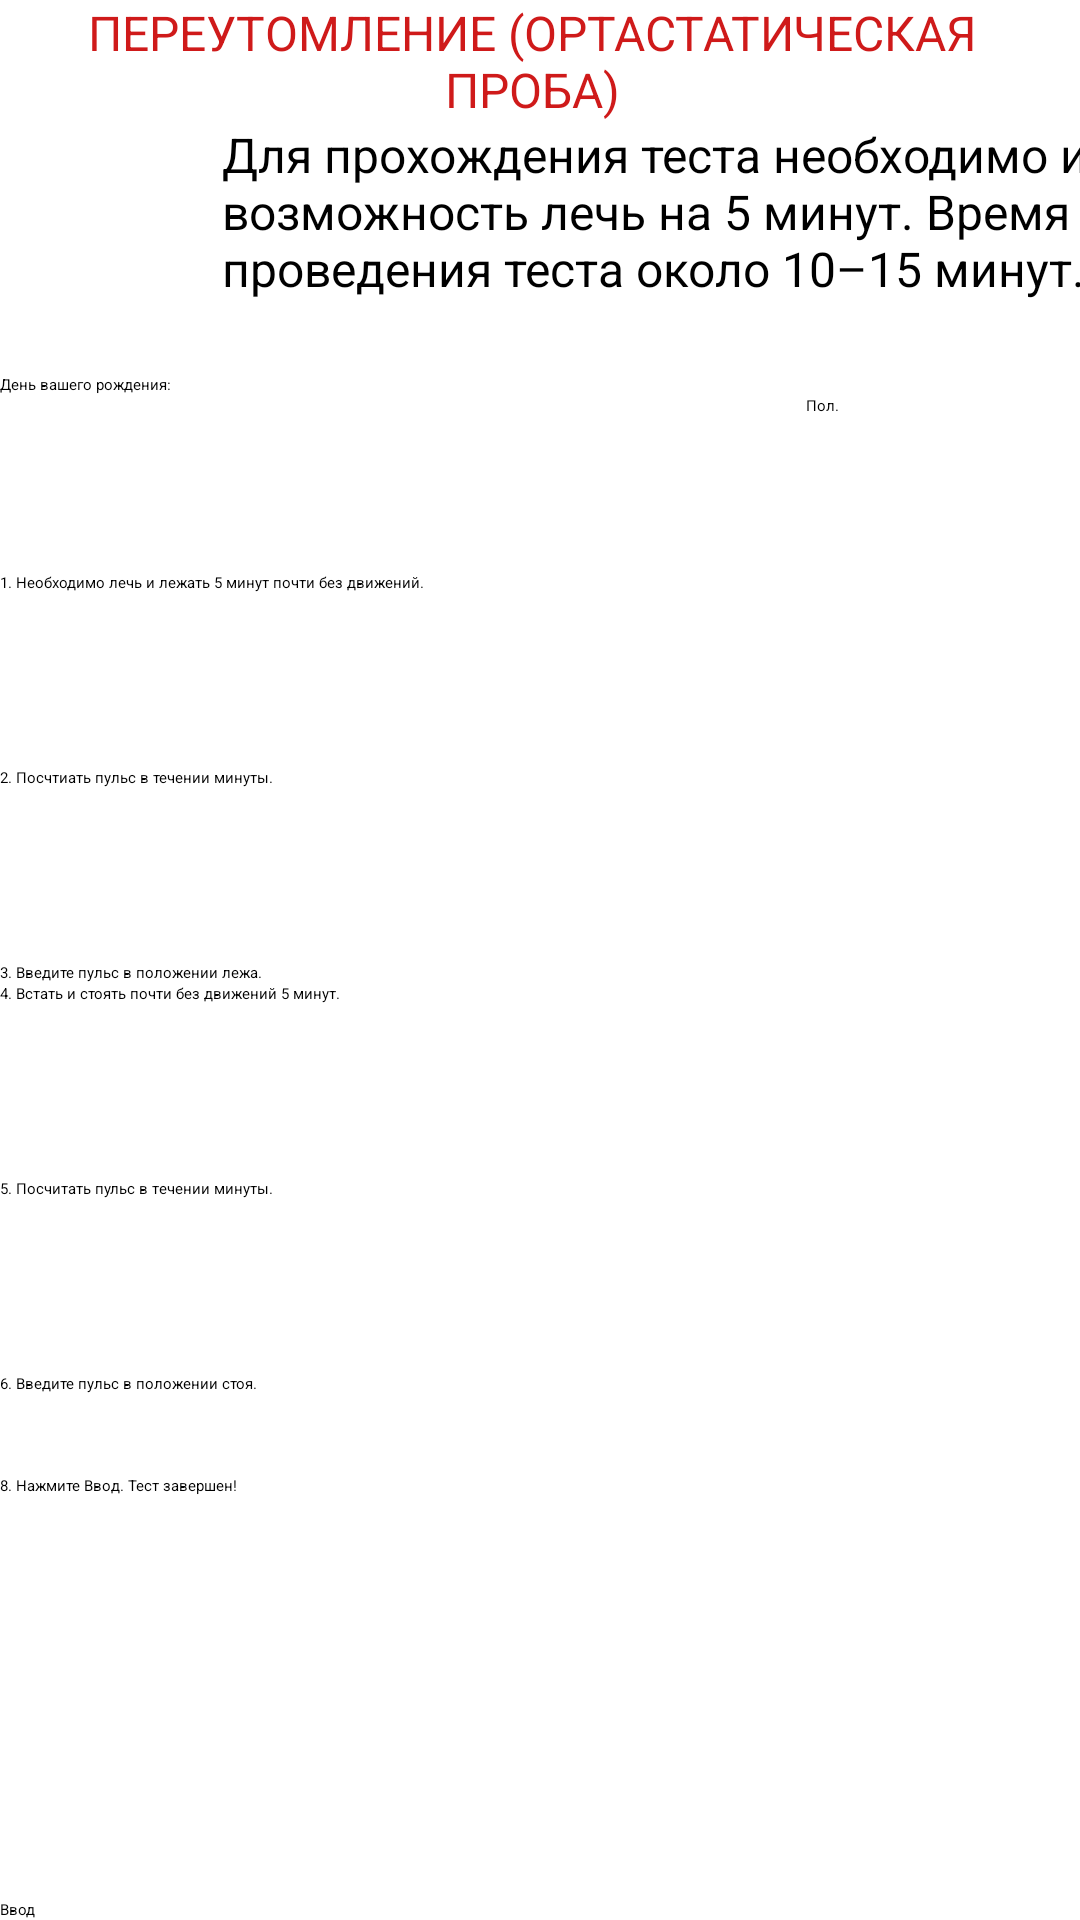

Android layout source for this screen:
<!-- AndroidManifest.xml: application theme Theme.ControlWork -->
<!-- res/layout/activity_main.xml -->
<?xml version="1.0" encoding="utf-8"?>
<androidx.constraintlayout.widget.ConstraintLayout xmlns:android="http://schemas.android.com/apk/res/android"
    xmlns:app="http://schemas.android.com/apk/res-auto"
    xmlns:tools="http://schemas.android.com/tools"
    android:layout_width="match_parent"
    android:layout_height="match_parent"
    tools:context="com.example.Kontrolwork.MainActivity">

    <LinearLayout
        android:layout_width="fill_parent"
        android:layout_height="fill_parent"
        android:orientation="vertical"
        tools:layout_editor_absoluteX="0dp"
        tools:layout_editor_absoluteY="4dp"
        tools:ignore="MissingConstraints">

        <TextView
            android:id="@+id/textView9"
            android:layout_width="355dp"
            android:layout_height="wrap_content"
            android:layout_x="16dp"
            android:layout_y="5dp"
            android:text="@string/headtext"
            android:textAlignment="center"
            android:textAllCaps="true"
            android:textColor="#CF1A1A"
            android:textColorLink="#B81717"
            android:textSize="16sp" />

        <LinearLayout
            android:layout_width="wrap_content"
            android:layout_height="wrap_content"
            android:orientation="horizontal">

            <ImageView
                android:id="@+id/imageView5"
                android:layout_width="74dp"
                android:layout_height="84dp"
                android:layout_x="3dp"
                android:layout_y="54dp"
                app:srcCompat="@android:drawable/ic_delete" />

            <TextView
                android:id="@+id/textView10"
                android:layout_width="327dp"
                android:layout_height="77dp"
                android:layout_x="81dp"
                android:layout_y="58dp"
                android:text="@string/desc"
                android:textSize="16sp" />

        </LinearLayout>

        <TextView
            android:id="@+id/textView11"
            android:layout_width="wrap_content"
            android:layout_height="wrap_content"
            android:layout_x="2dp"
            android:layout_y="158dp"
            android:text="@string/birthday" />

        <LinearLayout
            android:layout_width="fill_parent"
            android:layout_height="59dp"
            android:layout_x="-1dp"
            android:layout_y="182dp">

            <Spinner
                android:id="@+id/spinner_day"
                android:layout_width="110dp"
                android:layout_height="wrap_content" />

            <Spinner
                android:id="@+id/spinner_month"
                android:layout_width="90dp"
                android:layout_height="wrap_content" />

            <Spinner
                android:id="@+id/spinner_year"
                android:layout_width="77dp"
                android:layout_height="wrap_content"
                android:layout_weight="1" />

            <TextView
                android:id="@+id/textView"
                android:layout_width="wrap_content"
                android:layout_height="wrap_content"
                android:text="@string/text9" />

            <Spinner
                android:id="@+id/spinner_pol"
                android:layout_width="89dp"
                android:layout_height="wrap_content"
                android:layout_weight="1" />
        </LinearLayout>

        <TextView
            android:id="@+id/textView2"
            android:layout_width="wrap_content"
            android:layout_height="wrap_content"
            android:layout_weight="1"
            android:layout_x="15dp"
            android:layout_y="260dp"
            android:text="@string/text2" />

        <TextView
            android:id="@+id/textView4"
            android:layout_width="wrap_content"
            android:layout_height="wrap_content"
            android:layout_weight="1"
            android:layout_x="15dp"
            android:layout_y="339dp"
            android:text="@string/text3" />

        <LinearLayout
            android:layout_width="wrap_content"
            android:layout_height="wrap_content"
            android:layout_weight="0"
            android:orientation="horizontal">

            <TextView
                android:id="@+id/textView5"
                android:layout_width="match_parent"
                android:layout_height="match_parent"
                android:layout_weight="1"
                android:layout_x="16dp"
                android:layout_y="386dp"
                android:text="@string/text4" />

            <EditText
                android:id="@+id/editText_puls"
                android:layout_width="wrap_content"
                android:layout_height="wrap_content"
                android:layout_weight="0"
                android:inputType="number"
                android:digits="0123456789."
                android:ems="10" />
        </LinearLayout>

        <TextView
            android:id="@+id/textView6"
            android:layout_width="wrap_content"
            android:layout_height="wrap_content"
            android:layout_weight="1"
            android:layout_x="15dp"
            android:layout_y="431dp"
            android:text="@string/text5" />

        <TextView
            android:id="@+id/textView7"
            android:layout_width="wrap_content"
            android:layout_height="wrap_content"
            android:layout_weight="1"
            android:layout_x="12dp"
            android:layout_y="471dp"
            android:text="@string/text6" />

        <LinearLayout
            android:layout_width="wrap_content"
            android:layout_height="wrap_content"
            android:layout_weight="0"
            android:orientation="horizontal">

            <TextView
                android:id="@+id/textView8"
                android:layout_width="wrap_content"
                android:layout_height="34dp"
                android:layout_weight="0"
                android:layout_x="16dp"
                android:layout_y="386dp"
                android:text="@string/text7" />

            <EditText
                android:id="@+id/editText_puls2"
                android:layout_width="wrap_content"
                android:layout_height="wrap_content"
                android:layout_weight="0"
                android:ems="10"
                android:inputType="number"
                android:digits="0123456789." />
        </LinearLayout>

        <TextView
            android:id="@+id/textView3"
            android:layout_width="wrap_content"
            android:layout_height="wrap_content"
            android:layout_weight="1"
            android:layout_x="14dp"
            android:layout_y="300dp"
            android:text="@string/text8" />

        <ImageView
            android:id="@+id/imageView2"
            android:layout_width="90dp"
            android:layout_height="76dp"
            android:layout_x="7dp"
            android:layout_y="540dp"
            app:srcCompat="@android:drawable/presence_away" />

        <Button
            android:id="@+id/button_next"
            android:layout_width="wrap_content"
            android:layout_height="wrap_content"
            android:layout_x="14dp"
            android:layout_y="673dp"
            android:onClick="OnClick"
            android:text="@string/button_text" />

    </LinearLayout>

</androidx.constraintlayout.widget.ConstraintLayout>
<!-- resources referenced by this layout -->
<resources>
  <string name="birthday">День вашего рождения:</string>
  <string name="button_text">Ввод</string>
  <string name="desc">Для прохождения теста необходимо иметь возможность лечь на 5 минут. Время проведения теста около 10–15 минут.</string>
  <string name="headtext">Переутомление (Ортастатическая проба)</string>
  <string name="text2">1. Необходимо лечь и лежать 5 минут почти без движений.</string>
  <string name="text3">2. Посчтиать пульс в течении минуты.</string>
  <string name="text4">3. Введите пульс в положении лежа.</string>
  <string name="text5">4. Встать и стоять почти без движений 5 минут.</string>
  <string name="text6">5. Посчитать пульс в течении минуты.</string>
  <string name="text7">6. Введите пульс в положении стоя.</string>
  <string name="text8">8. Нажмите "Ввод". Тест завершен!</string>
  <string name="text9">Пол.</string>
</resources>
